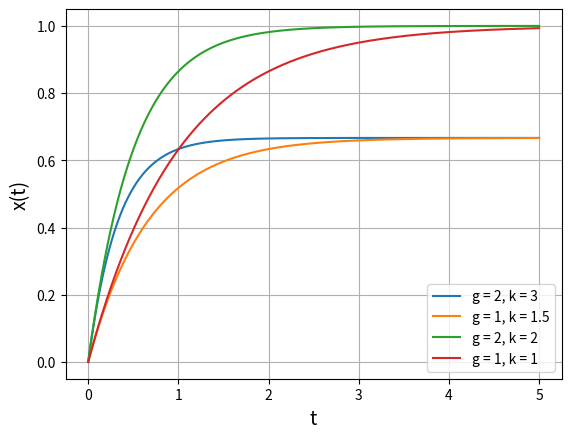
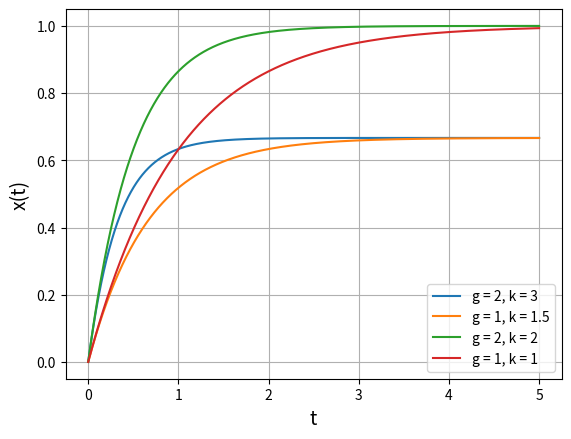
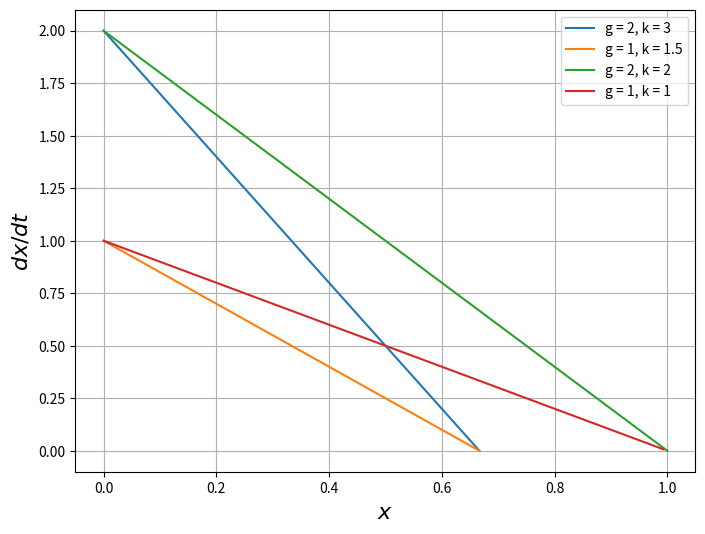
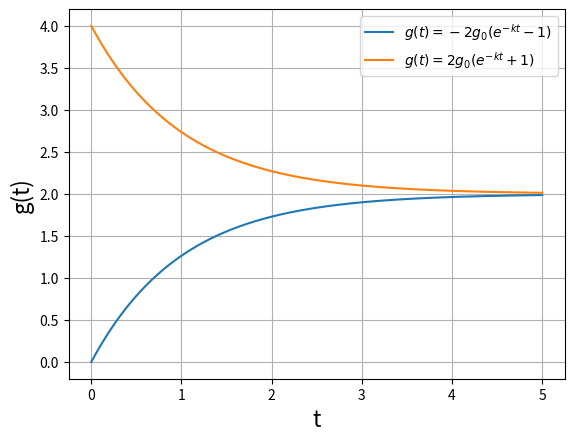
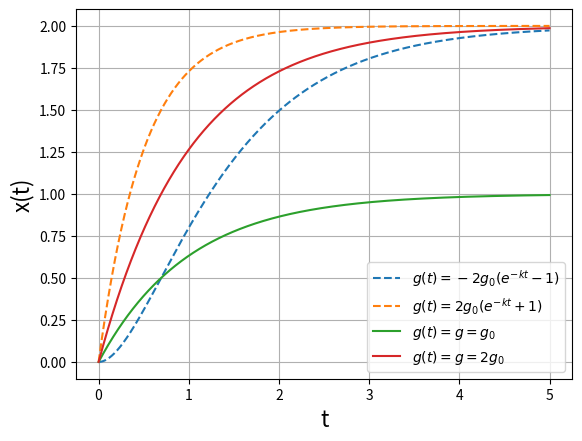
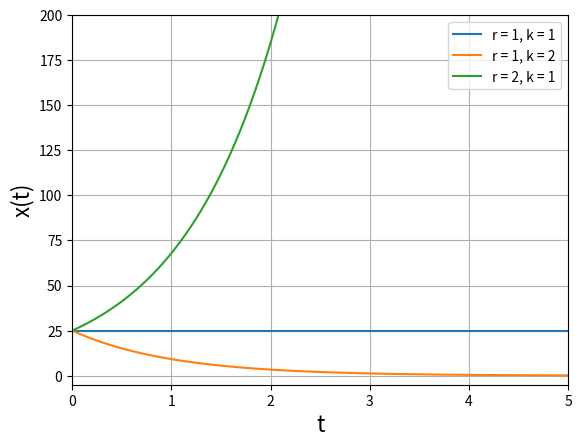
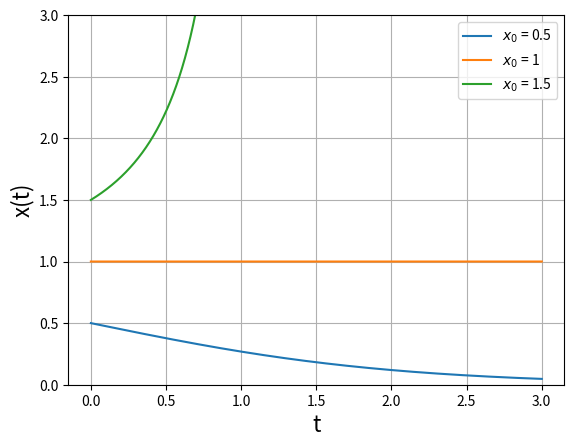
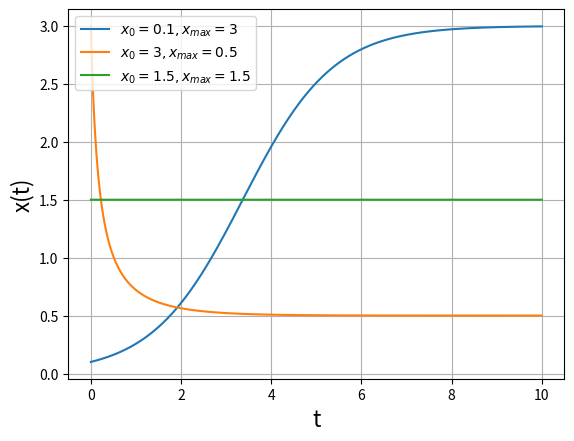
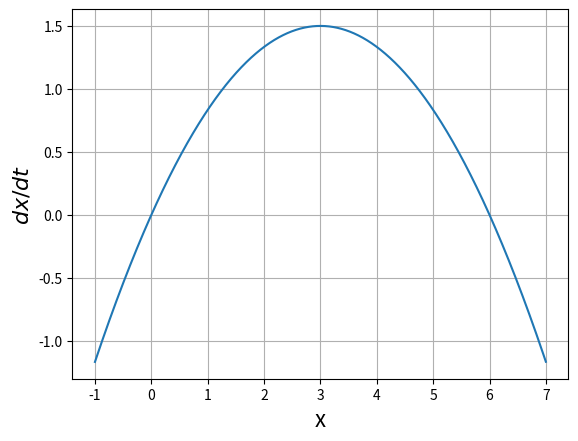
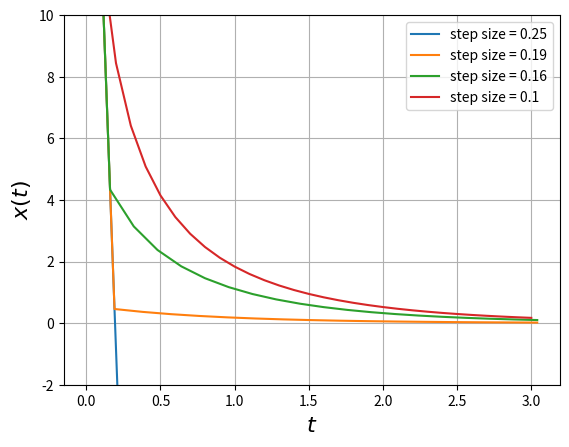

The matplotlib source for these figures, in order:
"""
"ODE.py"

Developed by:
[redacted]

At the bottom of this module (indicated by the line) we implemented the
exercises in order. Functions used in these exercises can be quickly accessed
by CTRL+clicking the function call.

When running this file, figures will be saved in the current directory.
"""


import numpy as np
import matplotlib.pyplot as plt


def func_a(x, t):
    return 1


def func_b(x, t):
    return 2 * t


def func_c(x, t):
    return -x


def euler_plot(
    stepsize, a, b, initial_condition, func, label, color, alpha, plot_label
):
    """
    Creates a plot according to the euler approximation given the stepsize, a range
    (a,b), an initial condition and a function. Further is it possible to specify
    the label, color, transparancy and if you want the labels plotted or not.
    """
    x_estimate_list, t_list = [], []
    x_previous = initial_condition
    t_previous = a
    int_sum = 0
    while a < b + stepsize:
        x_next = x_previous + stepsize * func(x_previous, t_previous)
        x_estimate_list.append(x_previous)
        t_list.append(a)
        a += stepsize

        int_sum += (x_next + x_previous) / 2 * stepsize

        x_previous = x_next
        t_previous += stepsize

    print(label, stepsize, int_sum)
    plt.ylim(-5, 5)
    plt.xlim(0, 3)

    if plot_label == True:
        plt.plot(t_list, x_estimate_list, label=label, alpha=alpha, color=color)
    else:
        plt.plot(t_list, x_estimate_list, alpha=alpha, color=color)

    pass


def func1(t):
    return t


def func2(t):
    return (t**2) - 4


def func3(t):
    return 4 * (np.e ** (-t))


def analytical(func, plot_label):
    """
    Plots the exact solution of a given function.
    """
    x_list, t_list = [], []
    for t in np.linspace(0, 3, 100):
        x = func(t)
        t_list.append(t)
        x_list.append(x)

    if plot_label == True:
        plt.plot(t_list, x_list, alpha=0.5, color="black", label="analytical solution")
    else:
        plt.plot(t_list, x_list, alpha=0.5, color="black")


def exercise_3():
    """
    Loops through different stepsizes and saves a plot for exercise 3
    """
    a, b = 0, 3
    stepsize_list = [1, 0.1, 0.01]
    alpha_list = [0.15, 0.4, 0.75]
    for index in range(0, len(stepsize_list)):

        alpha = alpha_list[index]
        plot_label = False
        if index == 2:
            plot_label = True

        euler_plot(
            stepsize_list[index],
            a,
            b,
            0,
            func_a,
            r"$\frac{dx}{dt}=1$, $x(0)=0$",
            "r",
            alpha,
            plot_label,
        )
        euler_plot(
            stepsize_list[index],
            a,
            b,
            -4,
            func_b,
            r"$\frac{dx}{dt}=2t, x(0)=-4$",
            "b",
            alpha,
            plot_label,
        )
        euler_plot(
            stepsize_list[index],
            a,
            b,
            4,
            func_c,
            r"$\frac{dx}{dt}=-x, x(0)=4$",
            "g",
            alpha,
            plot_label,
        )

    analytical(func1, plot_label=False)
    analytical(func2, plot_label=False)
    analytical(func3, plot_label=True)

    plt.xlabel("t", fontsize=16)
    plt.ylabel("x(t)", fontsize=16)
    plt.legend()
    plt.savefig("3.png")

    pass


def runge_kutta_2(
    stepsize, a, b, initial_condition, func, label, color, alpha, plot_label
):
    """
    Creates a plot according to the 2nd order Runge Kutta approximation given the stepsize,
    a range (a,b), an initial condition and a function. Further is it possible to specify
    the label, color, transparancy and if you want the labels plotted or not.
    """
    x_estimate_list, t_list = [], []
    x_previous = initial_condition
    t_previous = a
    int_sum = 0
    while a < b + stepsize:
        k1 = stepsize * func(x_previous, t_previous)
        k2 = stepsize * func(x_previous + 1 / 2, t_previous + (k1 + stepsize) / 2)
        x_next = x_previous + k2
        x_estimate_list.append(x_previous)
        t_list.append(a)
        a += stepsize

        int_sum += (x_next + x_previous) / 2 * stepsize

        x_previous = x_next
        t_previous += stepsize

    print(label, stepsize, int_sum)
    plt.ylim(-5, 5)
    plt.xlim(0, 3)

    if plot_label == True:
        plt.plot(t_list, x_estimate_list, label=label, alpha=alpha, color=color)
    else:
        plt.plot(t_list, x_estimate_list, alpha=alpha, color=color)

    pass


def exercise_3_bonus():
    """
    Loops through different stepsizes and saves a plot for the bonus of exercise 3.
    """
    a, b = 0, 3
    stepsize_list = [1, 0.1, 0.01]
    alpha_list = [0.15, 0.4, 0.75]
    for index in range(0, len(stepsize_list)):

        alpha = alpha_list[index]
        plot_label = False
        if index == 2:
            plot_label = True

        runge_kutta_2(
            stepsize_list[index],
            a,
            b,
            0,
            func_a,
            r"$\frac{dx}{dt}=1$, $x(0)=0$",
            "r",
            alpha,
            plot_label,
        )
        runge_kutta_2(
            stepsize_list[index],
            a,
            b,
            -4,
            func_b,
            r"$\frac{dx}{dt}=2t, x(0)=-4$",
            "b",
            alpha,
            plot_label,
        )
        runge_kutta_2(
            stepsize_list[index],
            a,
            b,
            4,
            func_c,
            r"$\frac{dx}{dt}=-x, x(0)=4$",
            "g",
            alpha,
            plot_label,
        )

    analytical(func1, plot_label=False)
    analytical(func2, plot_label=False)
    analytical(func3, plot_label=True)

    plt.xlabel("t", fontsize=16)
    plt.ylabel("x(t)", fontsize=16)
    plt.legend()
    plt.savefig("3_bonus.png")

    pass


def rabbit_solution(r, k, t, N_i):
    x = N_i * (np.e ** ((r - k) * t))
    return x


def concentration(t, k, g):
    C = np.log(g)
    return (np.exp(-k * t + C) - g) / (-k)


def concentration_time(t, k, g, g_func):
    # prevent RunTimeWarning (np.log(0))
    if g_func(t, g, k) == 0:
        return 0
    else:
        C = np.log(g_func(t, g, k))
        return (np.exp(-k * t + C) - g_func(t, g, k)) / (-k)


def g_func1(t, g, k):
    return -2 * g * (np.exp(-k * t) - 1)


def g_func2(t, g, k):
    return 2 * g * (np.exp(-k * t) + 1)


def plot_concentration(t_range, x, k, g):

    plt.plot(t_range, x, label=f"g = {g}, k = {k}")
    plt.xlabel("t", fontsize=14)
    plt.ylabel("x(t)", fontsize=14)
    plt.grid(visible=True)


def concentration_func(x, t, g, k):
    return g - k * x


def rabbit_func(x, t, r, k):
    return r * x**2 - k * x


def rabbit_real_func(x, t, r, k):
    return x * (1 - x / r)


def rabbit_die_func(x, t, r, k):
    return x * (1 - x / r - k)


def euler(stepsize, a, b, initial_condition, func, g, k):
    """
    Calculates positions and times of an ODE with two parameters (g and k)
    using the euler approximation given the stepsize, a range (a,b), an initial
    condition and a function.
    """
    x_estimate_list, t_list = [], []
    x_previous = initial_condition
    t_previous = a
    int_sum = 0
    while a < b + stepsize:
        x_next = x_previous + stepsize * func(x_previous, t_previous, g, k)
        x_estimate_list.append(x_previous)
        t_list.append(a)
        a += stepsize

        int_sum += (x_next + x_previous) / 2 * stepsize

        x_previous = x_next
        t_previous += stepsize

    return t_list, x_estimate_list


"""EXERCISES BEGIN HERE"""
"==================================================================================================="


"""
3
"""
plt.figure()
exercise_3()
plt.clf()


"""
3 bonus
"""
plt.figure()
exercise_3_bonus()
plt.clf()


"""
4e
"""
stepsize = 0.001
t_range = [t for t in np.arange(0, 5 + stepsize, stepsize)]
params = [(2, 3), (1, 1.5), (2, 2), (1, 1)]

plt.figure()
for g, k in params:
    x = [concentration(t, k, g) for t in t_range]
    plot_concentration(t_range, x, k, g)
plt.legend()
plt.savefig("4e.png")


"""
4f
"""
plt.figure()
for g, k in params:
    t, x = euler(0.001, 0, 5, 0, concentration_func, g, k)
    plot_concentration(t, x, k, g)
plt.legend()
plt.savefig("4f.png")


"""
4g
"""
plt.figure(figsize=(8, 6))
for g, k in params:
    x_list = [concentration(t, k, g) for t in t_range]
    dx_dt_list = [concentration_func(x, 0, g, k) for x in x_list]
    plt.plot(x_list, dx_dt_list, label=f"g = {g}, k = {k}")
plt.grid(visible=True)
plt.ylabel(r"$dx/dt$", fontsize=16)
plt.xlabel(r"$x$", fontsize=16)
plt.legend()
plt.savefig("4h.png")


"""
4i
"""
plt.figure()
g1 = [g_func1(t, 1, 1) for t in t_range]
g2 = [g_func2(t, 1, 1) for t in t_range]
plt.plot(t_range, g1, label=r"$g(t) = -2g_0(e^{-kt}-1)$")
plt.plot(t_range, g2, label=r"$g(t) = 2g_0(e^{-kt}+1)$")
plt.xlabel("t", fontsize=16)
plt.ylabel("g(t)", fontsize=16)
plt.grid(visible=True)
plt.legend()
plt.savefig("4i_1.png")

plt.figure()
x_gt = [concentration_time(t, 1, 1, g_func1) for t in t_range]
x_gt2 = [concentration_time(t, 1, 1, g_func2) for t in t_range]
x = [concentration(t, 1, 1) for t in t_range]
x2 = [concentration(t, 1, 2) for t in t_range]
plt.plot(t_range, x_gt, "--", label=r"$g(t) = -2g_0(e^{-kt}-1)$")
plt.plot(t_range, x_gt2, "--", label=r"$g(t) = 2g_0(e^{-kt}+1)$")
plt.plot(t_range, x, label=r"$g(t) = g = g_0$")
plt.plot(t_range, x2, label=r"$g(t) = g = 2g_0$")
plt.xlabel("t", fontsize=16)
plt.ylabel("x(t)", fontsize=16)
plt.grid(visible=True)
plt.legend()
plt.savefig("4i_2.png")


"""
5c/d
"""
plt.figure()
values = [(1, 1), (1, 2), (2, 1)]
N_i = 25
t_list = np.linspace(0, 5, 1000)
for r, k in values:
    x_list = [rabbit_solution(r, k, t, N_i) for t in t_list]
    plt.plot(t_list, x_list, label=f"r = {r}, k = {k}")
plt.grid(visible=True)
plt.xlim(0, 5)
plt.ylim(-5, 200)

plt.xlabel("t", fontsize=16)
plt.ylabel("x(t)", fontsize=16)
plt.legend()
plt.savefig("5cd.png")


"""
5h
"""
plt.figure()
t, x = euler(0.001, 0, 3, 0.5, rabbit_func, 1, 1)
t2, x2 = euler(0.001, 0, 3, 1, rabbit_func, 1, 1)
t3, x3 = euler(0.001, 0, 1, 1.5, rabbit_func, 1, 1)
plt.plot(t, x, label=r"$x_0$ = 0.5")
plt.plot(t2, x2, label=r"$x_0$ = 1")
plt.plot(t3, x3, label=r"$x_0$ = 1.5")
plt.xlabel("t", fontsize=16)
plt.ylabel("x(t)", fontsize=16)
plt.ylim(0, 3)
plt.grid(visible=True)
plt.legend()
plt.savefig("5h.png")


"""
5i
"""
plt.figure()
values = [(3, 0.1), (0.5, 3), (1.5, 1.5)]
for x_max, x_init in values:
    t, x = euler(0.001, 0, 10, x_init, rabbit_real_func, x_max, None)
    plt.plot(t, x, label=f"$x_0 = {x_init}, x_{{max}} = {x_max}$")

plt.xlabel("t", fontsize=16)
plt.ylabel("x(t)", fontsize=16)
plt.grid(visible=True)
plt.legend()
plt.savefig("5i.png")


"""
5j
"""
plt.figure()
x_max = 6
x_list = [x for x in np.arange(-1, x_max + 1, 0.001)]
dx_dt = [rabbit_real_func(x, None, x_max, None) for x in x_list]
plt.plot(x_list, dx_dt)
plt.xlabel("x", fontsize=16)
plt.ylabel(r"$dx/dt$", fontsize=16)
plt.grid(visible=True)
plt.savefig("5l.png")


"""
5o
"""
plt.figure()
x_max = 6
r = 2
stepsizes = [0.25, 0.19, 0.16, 0.1]
for stepsize in stepsizes:
    t, x = euler(stepsize, 0, 3, 25, rabbit_die_func, x_max, r)
    plt.plot(t, x, label=f"step size = {stepsize}")

plt.xlabel(r"$t$", fontsize=16)
plt.ylabel(r"$x(t)$", fontsize=16)
plt.ylim(-2, 10)
plt.legend()
plt.grid(visible=True)
plt.savefig("5o.png")
